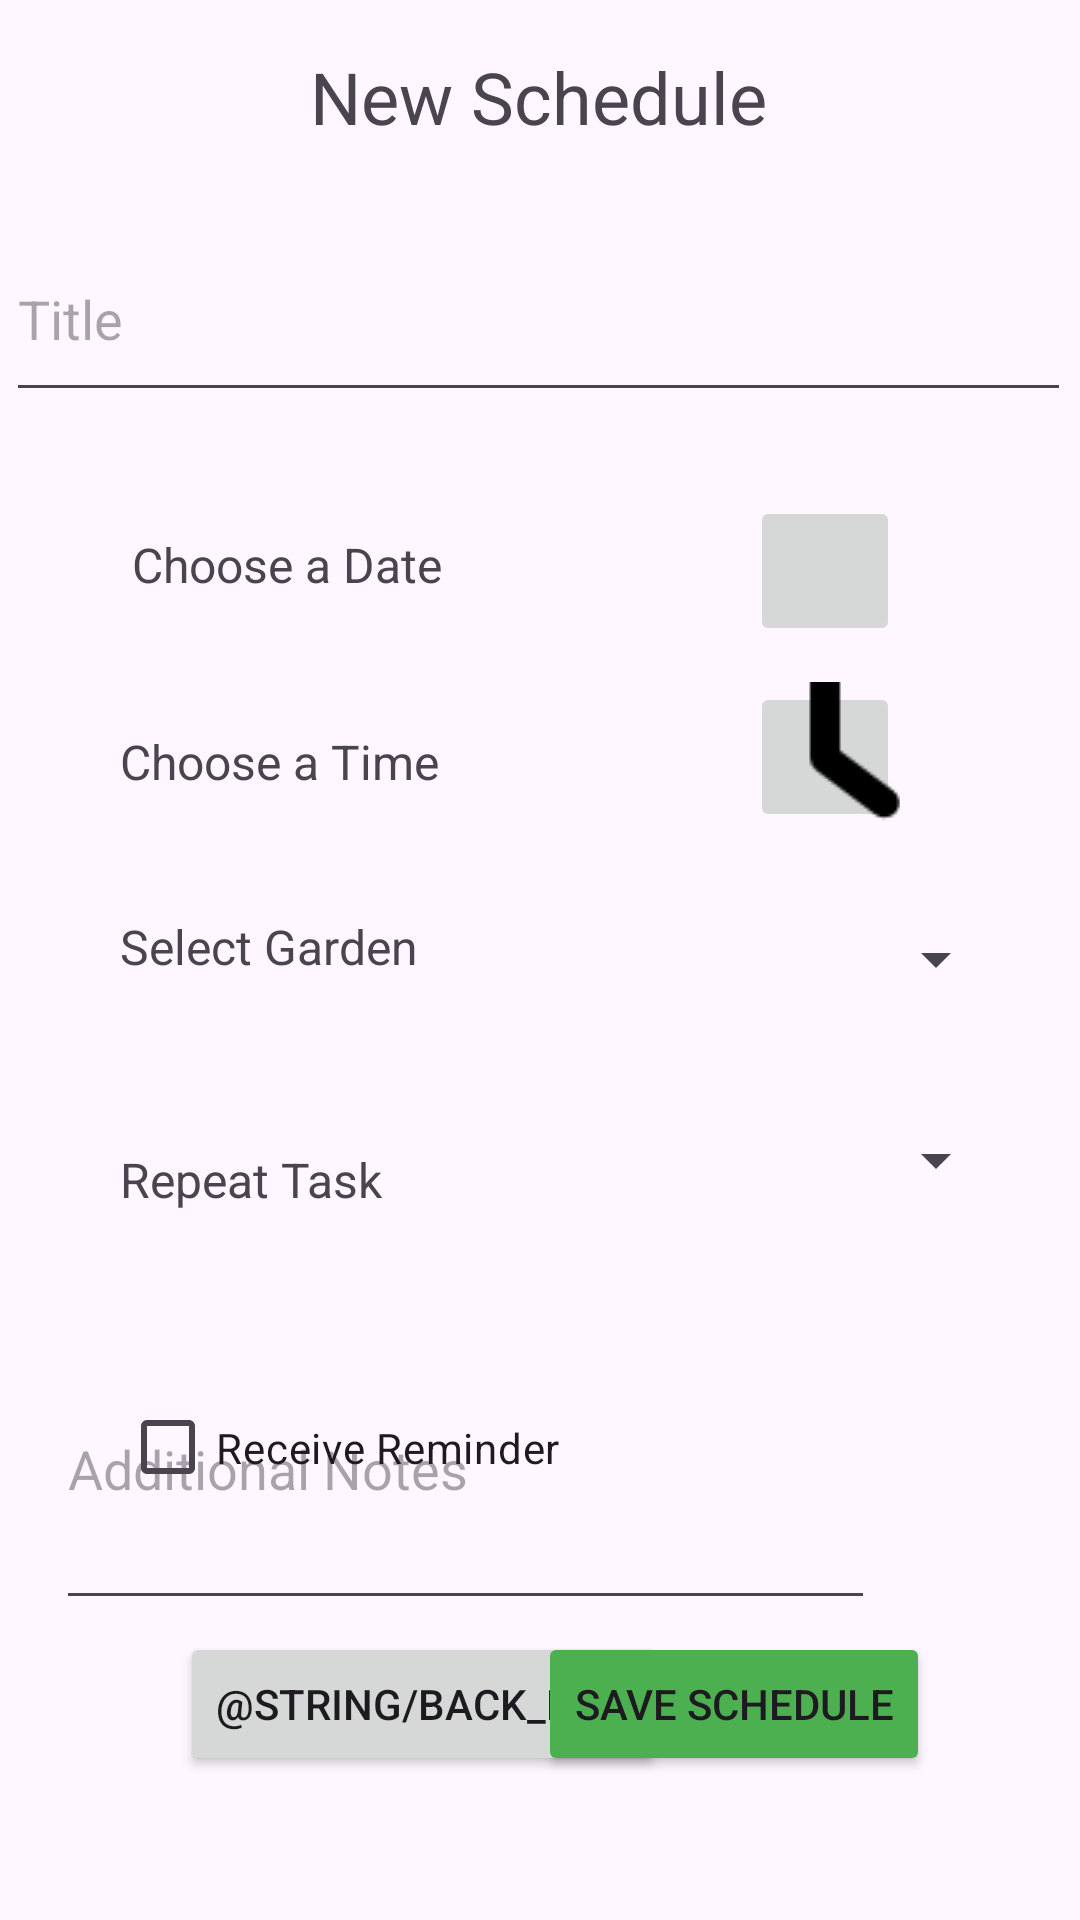

Reconstruct the res/layout file that produces this screen, plus the resources it refers to.
<!-- AndroidManifest.xml: application theme Theme.COSC341_Project -->
<!-- res/layout/activity_create_schedule.xml -->
<?xml version="1.0" encoding="utf-8"?>
<androidx.constraintlayout.widget.ConstraintLayout xmlns:android="http://schemas.android.com/apk/res/android"
    xmlns:app="http://schemas.android.com/apk/res-auto"
    xmlns:tools="http://schemas.android.com/tools"
    android:id="@+id/main"
    android:layout_width="match_parent"
    android:layout_height="match_parent"
    tools:context=".CreateSchedule">

    <TextView
        android:id="@+id/new_schedule_txt"
        android:layout_width="wrap_content"
        android:layout_height="wrap_content"
        android:layout_marginTop="16dp"
        android:text="New Schedule"
        android:textSize="24sp"
        app:layout_constraintEnd_toEndOf="parent"
        app:layout_constraintHorizontal_bias="0.498"
        app:layout_constraintStart_toStartOf="parent"
        app:layout_constraintTop_toTopOf="parent" />

    <EditText
        android:id="@+id/schedule_title"
        android:layout_width="355dp"
        android:layout_height="65dp"
        android:layout_marginTop="24dp"
        android:hint="Title"
        android:importantForAccessibility="yes"
        app:layout_constraintEnd_toEndOf="parent"
        app:layout_constraintHorizontal_bias="0.385"
        app:layout_constraintStart_toStartOf="parent"
        app:layout_constraintTop_toBottomOf="@+id/new_schedule_txt" />

    <TextView
        android:id="@+id/select_date_txt"
        android:layout_width="wrap_content"
        android:layout_height="wrap_content"
        android:layout_marginStart="44dp"
        android:layout_marginTop="40dp"
        android:text="Choose a Date"
        android:textSize="16sp"
        app:layout_constraintStart_toStartOf="parent"
        app:layout_constraintTop_toBottomOf="@+id/schedule_title" />

    <TextView
        android:id="@+id/selected_date_txt"
        android:layout_width="wrap_content"
        android:layout_height="wrap_content"
        android:layout_marginTop="42dp"
        android:layout_marginEnd="30dp"
        android:importantForAccessibility="yes"
        app:layout_constraintEnd_toStartOf="@+id/date_btn"
        app:layout_constraintTop_toBottomOf="@+id/schedule_title" />

    

    <TextView
        android:id="@+id/select_time_txt"
        android:layout_width="wrap_content"
        android:layout_height="wrap_content"
        android:layout_marginStart="40dp"
        android:layout_marginTop="44dp"
        android:text="Choose a Time"
        android:textSize="16sp"
        app:layout_constraintStart_toStartOf="parent"
        app:layout_constraintTop_toBottomOf="@+id/select_date_txt" />

    <TextView
        android:id="@+id/selected_time_txt"
        android:layout_width="wrap_content"
        android:layout_height="wrap_content"
        android:layout_marginTop="48dp"
        android:layout_marginEnd="28dp"
        android:importantForAccessibility="yes"
        app:layout_constraintEnd_toStartOf="@+id/time_btn"
        app:layout_constraintTop_toBottomOf="@+id/selected_date_txt" />

    <TextView
        android:id="@+id/garden_select_txt"
        android:layout_width="wrap_content"
        android:layout_height="wrap_content"
        android:layout_marginStart="40dp"
        android:layout_marginTop="40dp"
        android:text="Select Garden"
        android:textSize="16sp"
        app:layout_constraintStart_toStartOf="parent"
        app:layout_constraintTop_toBottomOf="@+id/select_time_txt" />

    <Spinner
        android:id="@+id/garden_select_spnr"
        android:layout_width="119dp"
        android:layout_height="37dp"
        android:layout_marginTop="24dp"
        android:layout_marginEnd="24dp"
        app:layout_constraintEnd_toEndOf="parent"
        app:layout_constraintTop_toBottomOf="@+id/time_btn" />

    <Spinner
        android:id="@+id/repeat_spnr"
        android:layout_width="116dp"
        android:layout_height="41dp"
        android:layout_marginTop="28dp"
        android:layout_marginEnd="24dp"
        app:layout_constraintEnd_toEndOf="parent"
        app:layout_constraintTop_toBottomOf="@+id/garden_select_spnr" />

    <TextView
        android:id="@+id/repeat_txt"
        android:layout_width="wrap_content"
        android:layout_height="wrap_content"
        android:layout_marginStart="40dp"
        android:layout_marginTop="56dp"
        android:text="Repeat Task"
        android:textSize="16sp"
        app:layout_constraintStart_toStartOf="parent"
        app:layout_constraintTop_toBottomOf="@+id/garden_select_txt" />

    <EditText
        android:id="@+id/notes_et"
        android:layout_width="273dp"
        android:layout_height="104dp"
        android:layout_marginTop="32dp"
        android:hint="Additional Notes"
        android:importantForAccessibility="yes"
        app:layout_constraintEnd_toEndOf="parent"
        app:layout_constraintHorizontal_bias="0.213"
        app:layout_constraintStart_toStartOf="parent"
        app:layout_constraintTop_toBottomOf="@+id/repeat_txt" />

    <CheckBox
        android:id="@+id/receiveReminder"
        android:layout_width="164dp"
        android:layout_height="51dp"
        android:layout_marginStart="40dp"
        android:layout_marginBottom="36dp"
        android:importantForAccessibility="yes"
        android:text="Receive Reminder"
        app:layout_constraintBottom_toTopOf="@+id/create_task_cancel"
        app:layout_constraintStart_toStartOf="parent" />

    <Button
        android:id="@+id/create_task_cancel"
        android:layout_width="wrap_content"
        android:layout_height="wrap_content"
        android:layout_marginStart="60dp"
        android:layout_marginBottom="48dp"
        android:text="@string/back_btn"
        app:layout_constraintBottom_toBottomOf="parent"
        app:layout_constraintStart_toStartOf="parent" />

    <Button
        android:id="@+id/save_schedule_btn"
        android:layout_width="wrap_content"
        android:layout_height="wrap_content"
        android:layout_marginEnd="50dp"
        android:layout_marginBottom="48dp"
        android:backgroundTint="#4CAF50"
        android:text="Save Schedule"
        app:layout_constraintBottom_toBottomOf="parent"
        app:layout_constraintEnd_toEndOf="parent" />

    <ImageButton
        android:id="@+id/date_btn"
        android:layout_width="50dp"
        android:layout_height="50dp"
        android:layout_marginTop="28dp"
        android:layout_marginEnd="60dp"
        android:contentDescription="Choose a Date"
        app:layout_constraintEnd_toEndOf="parent"
        app:layout_constraintTop_toBottomOf="@+id/schedule_title"
        app:srcCompat="@drawable/calendar" />

    <ImageButton
        android:id="@+id/time_btn"
        android:layout_width="50dp"
        android:layout_height="50dp"
        android:layout_marginTop="12dp"
        android:layout_marginEnd="60dp"
        android:contentDescription="Choose a Time"
        app:layout_constraintEnd_toEndOf="parent"
        app:layout_constraintTop_toBottomOf="@+id/date_btn"
        app:srcCompat="@drawable/clock" />

</androidx.constraintlayout.widget.ConstraintLayout>
<!-- resources referenced by this layout -->
<resources>
  <!-- drawable clock: png bitmap (drawable, 3093 bytes) -->
  <style name="Theme.COSC341_Project" parent="Base.Theme.COSC341_Project" />
  <style name="Base.Theme.COSC341_Project" parent="Theme.Material3.DayNight.NoActionBar">
          
          
      </style>
</resources>
